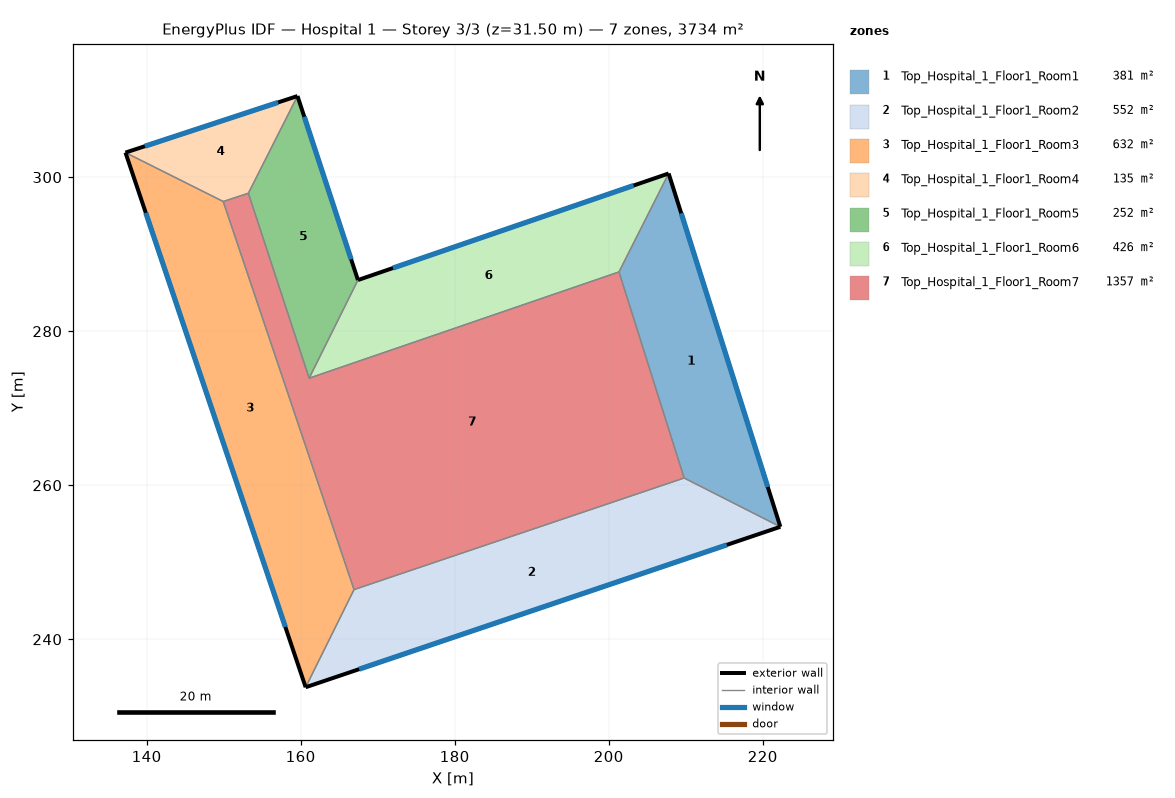
=== STOREY PLAN SPEC (per zone: floor XY polygon, exterior-wall plan segments, windows/doors) ===
zone 1: Top_Hospital_1_Floor1_Room1  (380.9 m²)
  floor: (207.78, 300.48) (222.29, 254.61) (209.80, 260.94) (201.34, 287.70)
  exterior wall: (222.29, 254.61) – (207.78, 300.48)  [48.1 m]
    window: (220.65, 259.78) – (209.42, 295.31)  [101.0 m²]
  interior walls: 3
zone 2: Top_Hospital_1_Floor1_Room2  (551.6 m²)
  floor: (222.29, 254.61) (160.65, 233.77) (166.93, 246.45) (209.80, 260.94)
  exterior wall: (160.65, 233.77) – (222.29, 254.61)  [65.1 m]
    window: (167.60, 236.12) – (215.34, 252.26)  [136.6 m²]
  interior walls: 3
zone 3: Top_Hospital_1_Floor1_Room3  (632.2 m²)
  floor: (149.95, 296.84) (166.93, 246.45) (160.65, 233.77) (137.25, 303.20)
  exterior wall: (137.25, 303.20) – (160.65, 233.77)  [73.3 m]
    window: (139.89, 295.37) – (158.01, 241.60)  [153.8 m²]
  interior walls: 3
zone 4: Top_Hospital_1_Floor1_Room4  (134.7 m²)
  floor: (159.59, 310.54) (153.21, 297.92) (149.95, 296.84) (137.25, 303.20)
  exterior wall: (159.59, 310.54) – (137.25, 303.20)  [23.5 m]
    window: (157.07, 309.71) – (139.77, 304.02)  [49.4 m²]
  interior walls: 3
zone 5: Top_Hospital_1_Floor1_Room5  (252.1 m²)
  floor: (159.59, 310.54) (167.44, 286.65) (161.10, 273.90) (153.21, 297.92)
  exterior wall: (167.44, 286.65) – (159.59, 310.54)  [25.1 m]
    window: (166.56, 289.34) – (160.47, 307.85)  [52.8 m²]
  interior walls: 3
zone 6: Top_Hospital_1_Floor1_Room6  (425.9 m²)
  floor: (207.78, 300.48) (201.34, 287.70) (161.10, 273.90) (167.44, 286.65)
  exterior wall: (207.78, 300.48) – (167.44, 286.65)  [42.6 m]
    window: (203.24, 298.92) – (171.99, 288.21)  [89.6 m²]
  interior walls: 3
zone 7: Top_Hospital_1_Floor1_Room7  (1356.9 m²)
  floor: (201.34, 287.70) (209.80, 260.94) (166.93, 246.45) (149.95, 296.84) (153.21, 297.92) (161.10, 273.90)
  interior walls: 6

=== DERIVED (storey summary) ===
Building: Hospital 1
Storey: 3 of 3  (floor level z = 31.50 m)
Storey gross floor area: 3734.3 m²
Zones on this storey: 7
  - Top_Hospital_1_Floor1_Room1: floor 380.9 m²; exterior wall 48.1 m (168.4 m²); 1 window(s) 101.0 m²; WWR 60.0%
  - Top_Hospital_1_Floor1_Room2: floor 551.6 m²; exterior wall 65.1 m (227.7 m²); 1 window(s) 136.6 m²; WWR 60.0%
  - Top_Hospital_1_Floor1_Room3: floor 632.2 m²; exterior wall 73.3 m (256.4 m²); 1 window(s) 153.8 m²; WWR 60.0%
  - Top_Hospital_1_Floor1_Room4: floor 134.7 m²; exterior wall 23.5 m (82.3 m²); 1 window(s) 49.4 m²; WWR 60.0%
  - Top_Hospital_1_Floor1_Room5: floor 252.1 m²; exterior wall 25.1 m (88.0 m²); 1 window(s) 52.8 m²; WWR 60.0%
  - Top_Hospital_1_Floor1_Room6: floor 425.9 m²; exterior wall 42.6 m (149.3 m²); 1 window(s) 89.6 m²; WWR 60.0%
  - Top_Hospital_1_Floor1_Room7: floor 1356.9 m²
Zone adjacency (shared interzone walls):
  - Top_Hospital_1_Floor1_Room1 ↔ Top_Hospital_1_Floor1_Room2
  - Top_Hospital_1_Floor1_Room1 ↔ Top_Hospital_1_Floor1_Room6
  - Top_Hospital_1_Floor1_Room1 ↔ Top_Hospital_1_Floor1_Room7
  - Top_Hospital_1_Floor1_Room2 ↔ Top_Hospital_1_Floor1_Room3
  - Top_Hospital_1_Floor1_Room2 ↔ Top_Hospital_1_Floor1_Room7
  - Top_Hospital_1_Floor1_Room3 ↔ Top_Hospital_1_Floor1_Room4
  - Top_Hospital_1_Floor1_Room3 ↔ Top_Hospital_1_Floor1_Room7
  - Top_Hospital_1_Floor1_Room4 ↔ Top_Hospital_1_Floor1_Room5
  - Top_Hospital_1_Floor1_Room4 ↔ Top_Hospital_1_Floor1_Room7
  - Top_Hospital_1_Floor1_Room5 ↔ Top_Hospital_1_Floor1_Room6
  - Top_Hospital_1_Floor1_Room5 ↔ Top_Hospital_1_Floor1_Room7
  - Top_Hospital_1_Floor1_Room6 ↔ Top_Hospital_1_Floor1_Room7